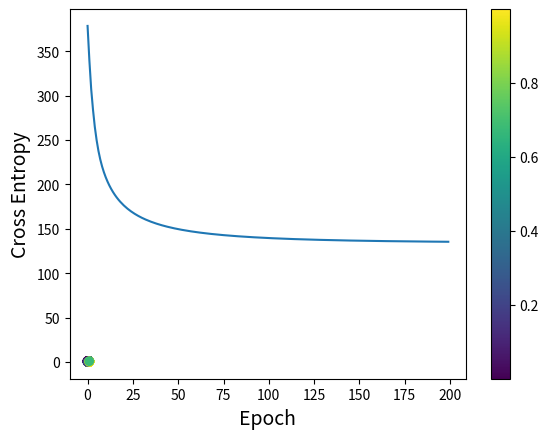

Generate this figure with matplotlib:
import numpy as np
import matplotlib.pyplot as plt

n_data = 500
X = np.zeros((n_data, 2))
T = np.zeros((n_data))

for i in range(n_data):
    x_rand = np.random.rand()
    y_rand = np.random.rand()
    X[i, 0] = x_rand
    X[i, 1] = y_rand
    
    if x_rand > y_rand + 0.2 * np.random.randn():
        T[i] = 1

eta = 0.01

def classify(x, a_params, b_param):
    u = np.dot(x, a_params) + b_param
    return 1 / (1 + np.exp(-u))

def cross_entropy(Y, T):
    delta = 1e-7
    return -np.sum(T * np.log(Y+delta) + (1-T) * np.log(1-Y+delta))

def grad_a_params(X, T, a_params, b_param):
    grad_a = np.zeros(len(a_params))
    for i in range(len(a_params)):
        for j in range(len(X)):
            grad_a[i] += ( classify(X[j], a_params, b_param) - T[j] ) * X[j, i]
    return grad_a

def grad_b_params(X, T, a_params, b_param):
    grad_b = 0
    for i in range(len(X)):
        grad_b += ( classify(X[i], a_params, b_param) - T[i] )
    return grad_b

error_x = []
error_y = []

def fit(X, T, dim, epoch):
    a_params = np.random.randn(dim)
    b_param = np.random.randn()

    for i in range(epoch):
        grad_a = grad_a_params(X, T, a_params, b_param)
        grad_b = grad_b_params(X, T, a_params, b_param)
        a_params -= eta * grad_a
        b_param -= eta * grad_b

        Y = classify(X, a_params, b_param)
        error_x.append(i)
        error_y.append(cross_entropy(Y, T))
    
    return (a_params, b_param)

a_params, b_param = fit(X, T, 2, 200)
Y = classify(X, a_params, b_param)

result_x = []
result_y = []
result_z = []

for i in range(len(Y)):
    result_x.append(X[i, 0])
    result_y.append(X[i, 1])
    result_z.append(Y[i])

print('--- Probability Distribution ---')
plt.scatter(result_x, result_y, c=result_z)
plt.colorbar()
plt.show()

print('--- trend of error ---')
plt.plot(error_x, error_y)
plt.xlabel('Epoch', size=14)
plt.ylabel('Cross Entropy', size=14)
plt.show()
